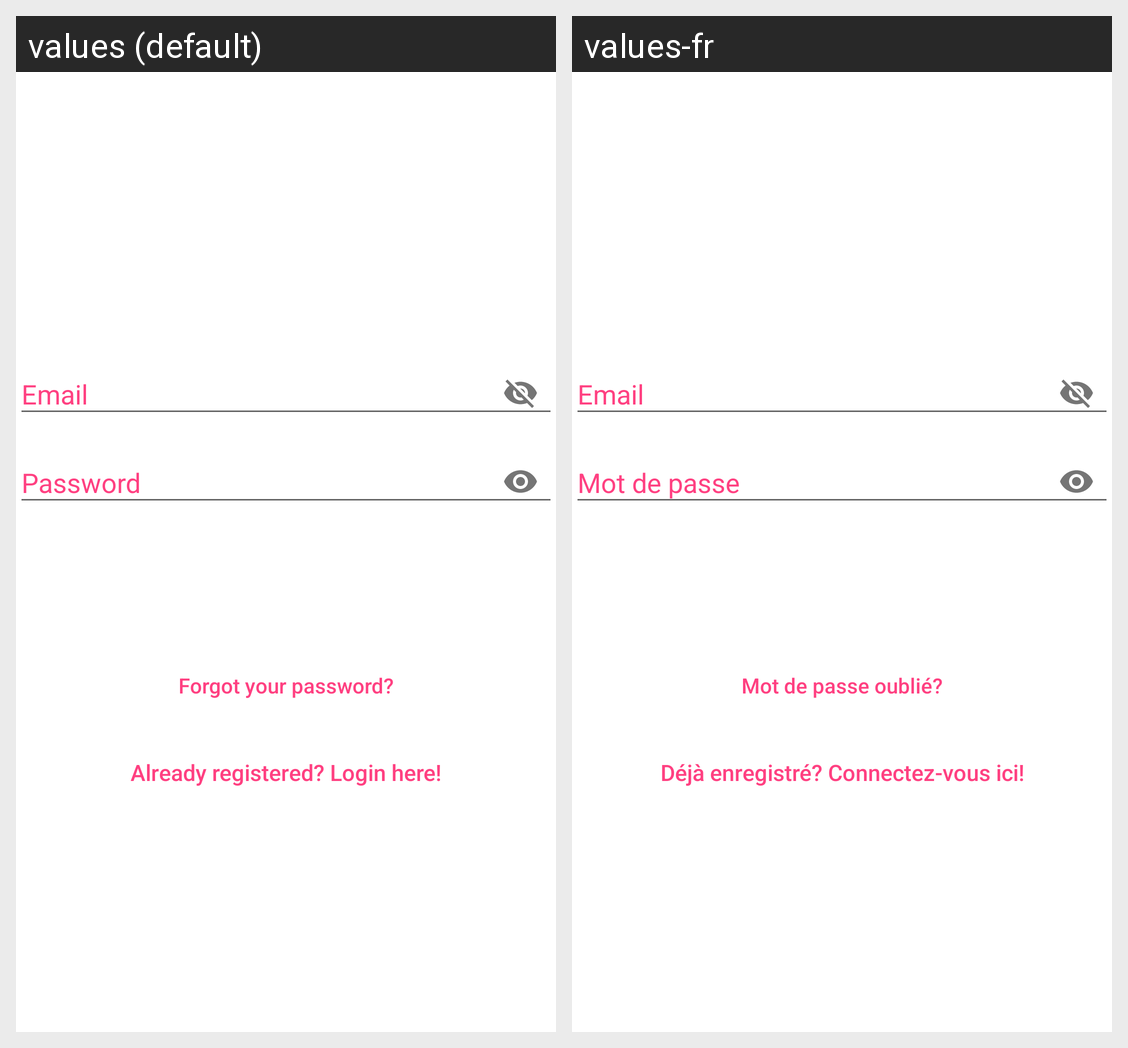

For this localized Android screen grid, give each drawn string resource with its value in every locale shown.
Android screen res/layout/activity_sign_up.xml rendered under 2 locales, left to right: values (default), values-fr. Device: Nexus 5 (rendered at 1080×1920; each locale shown at half size, 540×960, under a caption strip naming it); theme AppTheme.Launcher.
Strings drawn on this screen, with the default value and each locale's value (text and hints the layout hard-codes, and strings that could not be matched under every locale, appear in the picture but are not listed):

btn_forgot_password
  values: Forgot your password?
  values-fr: Mot de passe oublié?

btn_link_to_login
  values: Already registered? Login here!
  values-fr: Déjà enregistré? Connectez-vous ici!
